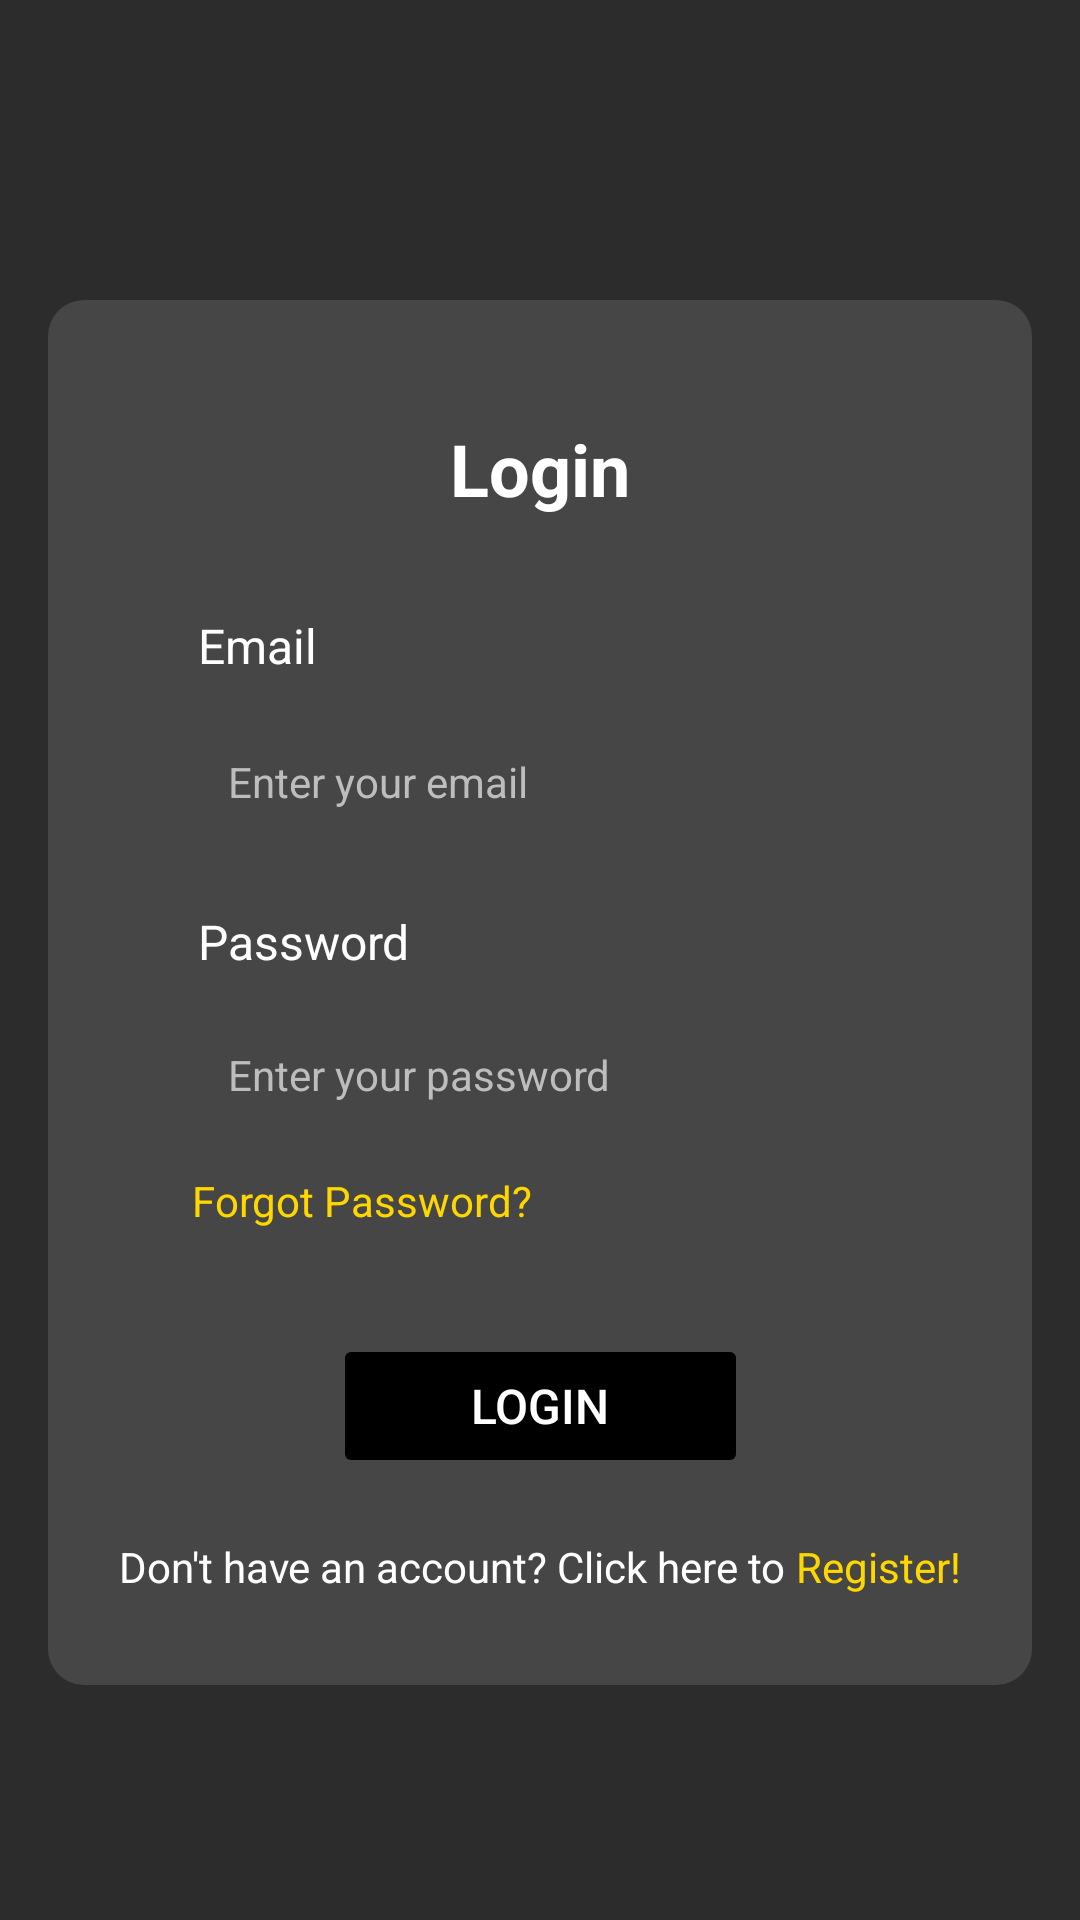

Android layout source for this screen:
<!-- AndroidManifest.xml: application theme Theme.MacroTracker -->
<!-- res/layout/activity_loginpage.xml -->
<?xml version="1.0" encoding="utf-8"?>
<androidx.constraintlayout.widget.ConstraintLayout
    xmlns:android="http://schemas.android.com/apk/res/android"
    xmlns:app="http://schemas.android.com/apk/res-auto"
    xmlns:tools="http://schemas.android.com/tools"
    android:id="@+id/loginpageLayout"
    android:layout_width="match_parent"
    android:layout_height="match_parent"
    android:background="#FFFFFF"
    tools:context=".loginpage">

    <ScrollView
        android:id="@+id/scrollviewParent"
        android:layout_width="0dp"
        android:layout_height="0dp"
        android:background="#2C2C2C"
        android:paddingHorizontal="16dp"
        app:layout_constraintTop_toTopOf="parent"
        app:layout_constraintBottom_toBottomOf="parent"
        app:layout_constraintStart_toStartOf="parent"
        app:layout_constraintEnd_toEndOf="parent">

        <androidx.constraintlayout.widget.ConstraintLayout
            android:layout_width="match_parent"
            android:layout_height="wrap_content">

            <androidx.constraintlayout.widget.ConstraintLayout
                android:id="@+id/loginformParent"
                android:layout_width="0dp"
                android:layout_height="wrap_content"
                android:layout_marginTop="100dp"
                android:background="@drawable/loginlayout2"
                android:paddingTop="40dp"
                android:paddingBottom="30dp"
                app:layout_constraintEnd_toEndOf="parent"
                app:layout_constraintHorizontal_bias="0.0"
                app:layout_constraintStart_toStartOf="parent"
                app:layout_constraintTop_toTopOf="parent">

                
                <TextView
                    android:id="@+id/loginTitle"
                    android:layout_width="wrap_content"
                    android:layout_height="wrap_content"
                    android:text="Login"
                    android:textColor="@color/white"
                    android:textSize="24sp"
                    android:textStyle="bold"
                    app:layout_constraintEnd_toEndOf="parent"
                    app:layout_constraintStart_toStartOf="parent"
                    app:layout_constraintTop_toTopOf="parent" />

                
                <TextView
                    android:id="@+id/emailTextView"
                    android:layout_width="wrap_content"
                    android:layout_height="wrap_content"
                    android:layout_marginStart="50dp"
                    android:layout_marginTop="32dp"
                    android:text="Email"
                    android:textColor="#FFFFFF"
                    android:textSize="16sp"
                    app:layout_constraintStart_toStartOf="parent"
                    app:layout_constraintTop_toBottomOf="@id/loginTitle" />

                
                <EditText
                    android:id="@+id/emailInput"
                    android:layout_width="0dp"
                    android:layout_height="45dp"
                    android:layout_marginHorizontal="48dp"
                    android:layout_marginTop="12dp"
                    android:background="@drawable/loginlayout1"
                    android:hint="Enter your email"
                    android:inputType="textEmailAddress"
                    android:paddingHorizontal="12dp"
                    android:textColor="@color/black"
                    android:textColorHint="#BDBDBD"
                    android:textSize="14sp"
                    app:layout_constraintEnd_toEndOf="parent"
                    app:layout_constraintStart_toStartOf="parent"
                    app:layout_constraintTop_toBottomOf="@id/emailTextView" />

                
                <TextView
                    android:id="@+id/passwordTextView"
                    android:layout_width="wrap_content"
                    android:layout_height="wrap_content"
                    android:layout_marginStart="50dp"
                    android:layout_marginTop="20dp"
                    android:text="Password"
                    android:textColor="#FFFFFF"
                    android:textSize="16sp"
                    app:layout_constraintStart_toStartOf="parent"
                    app:layout_constraintTop_toBottomOf="@id/emailInput" />

                
                <EditText
                    android:id="@+id/passwordInput"
                    android:layout_width="0dp"
                    android:layout_height="45dp"
                    android:layout_marginHorizontal="48dp"
                    android:layout_marginTop="11dp"
                    android:background="@drawable/loginlayout1"
                    android:hint="Enter your password"
                    android:inputType="textPassword"
                    android:drawableEnd="@drawable/baseline_visibility_off_24"
                    android:paddingHorizontal="12dp"
                    android:textColor="@color/black"
                    android:textColorHint="#BDBDBD"
                    android:textSize="14sp"
                    app:layout_constraintEnd_toEndOf="parent"
                    app:layout_constraintStart_toStartOf="parent"
                    app:layout_constraintTop_toBottomOf="@id/passwordTextView" />

                
                <TextView
                    android:id="@+id/forgotPasswordTextView"
                    android:layout_width="wrap_content"
                    android:layout_height="wrap_content"
                    android:layout_marginStart="48dp"
                    android:layout_marginTop="10dp"
                    android:clickable="true"
                    android:focusable="true"
                    android:text="Forgot Password?"
                    android:textColor="#FFD700"
                    android:textSize="14sp"
                    app:layout_constraintStart_toStartOf="parent"
                    app:layout_constraintTop_toBottomOf="@id/passwordInput" />

                
                <Button
                    android:id="@+id/loginButton"
                    android:layout_width="wrap_content"
                    android:layout_height="wrap_content"
                    android:layout_marginTop="35dp"
                    android:backgroundTint="#000000"
                    android:paddingHorizontal="46dp"
                    android:paddingVertical="10dp"
                    android:stateListAnimator="@null"
                    android:text="Login"
                    android:textColor="#FFFFFF"
                    android:textSize="16sp"
                    app:layout_constraintEnd_toEndOf="parent"
                    app:layout_constraintStart_toStartOf="parent"
                    app:layout_constraintTop_toBottomOf="@id/forgotPasswordTextView" />

                
                <LinearLayout
                    android:layout_width="wrap_content"
                    android:layout_height="wrap_content"
                    android:orientation="horizontal"
                    android:gravity="center"
                    android:layout_marginTop="20dp"
                    app:layout_constraintEnd_toEndOf="parent"
                    app:layout_constraintStart_toStartOf="parent"
                    app:layout_constraintTop_toBottomOf="@id/loginButton">

                    
                    <TextView
                        android:id="@+id/clickTextView"
                        android:layout_width="wrap_content"
                        android:layout_height="wrap_content"
                        android:text="Don't have an account? Click here to"
                        android:textColor="@color/white"
                        android:textSize="14sp" />

                    
                    <TextView
                        android:id="@+id/registerTextView"
                        android:layout_width="wrap_content"
                        android:layout_height="wrap_content"
                        android:text=" Register!"
                        android:textColor="#FFD700"
                        android:textSize="14sp"
                        android:clickable="true"
                        android:focusable="true" />
                </LinearLayout>

            </androidx.constraintlayout.widget.ConstraintLayout>
        </androidx.constraintlayout.widget.ConstraintLayout>
    </ScrollView>
</androidx.constraintlayout.widget.ConstraintLayout>
<!-- resources referenced by this layout -->
<resources>
  <color name="black">#FF000000</color>
  <color name="white">#FFFFFFFF</color>
  <!-- drawable loginlayout2 (drawable) -->
  <?xml version="1.0" encoding="UTF-8"?>
  <shape xmlns:android="http://schemas.android.com/apk/res/android">
      <solid
          android:color="#464646" />
      <corners
          android:radius="12dp" />
  </shape>
  <style name="Theme.MacroTracker" parent="Base.Theme.MacroTracker" />
  <style name="Base.Theme.MacroTracker" parent="Theme.Material3.DayNight.NoActionBar">
          
          <item name="android:statusBarColor">@color/black</item>
          <item name="android:windowLightStatusBar">false</item> 
  
          
          <item name="android:textColorPrimary">@color/white</item>
          <item name="android:textColorSecondary">@color/white</item>
      </style>
</resources>
